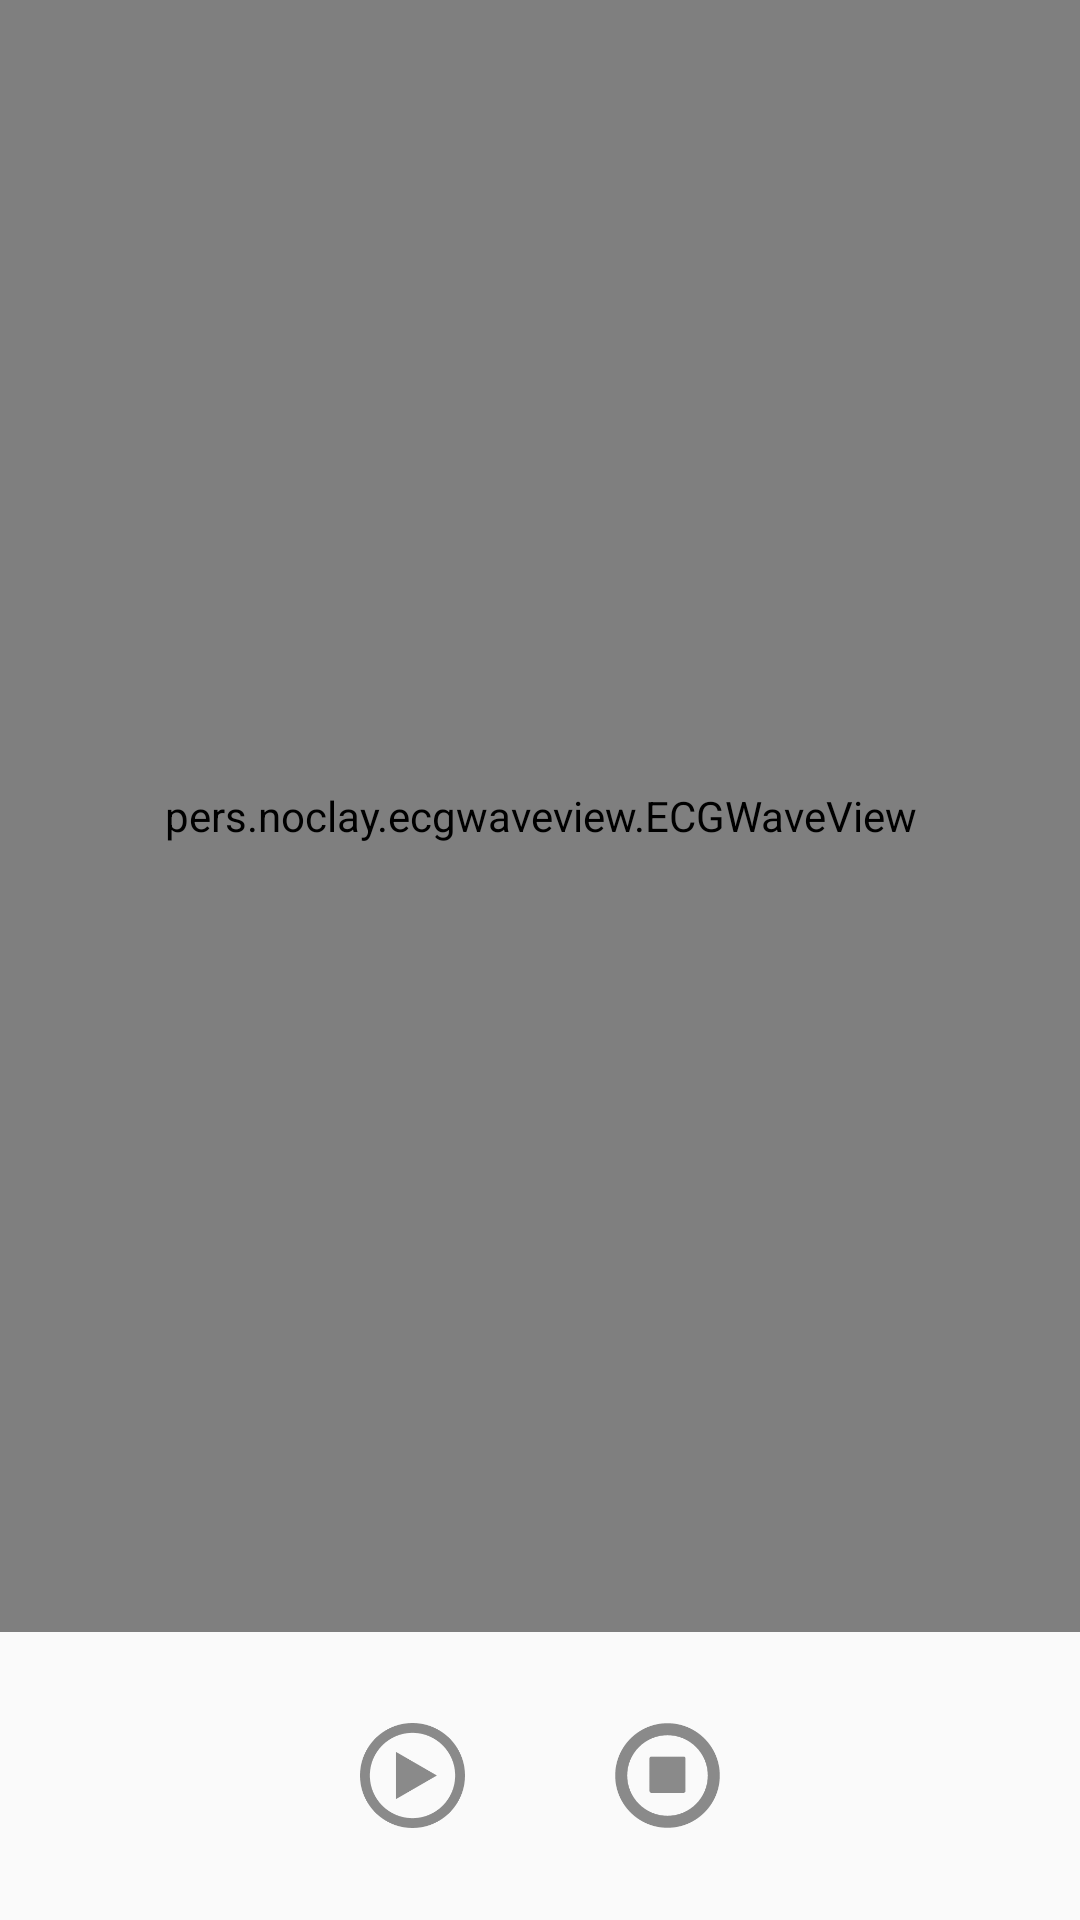

Reconstruct the res/layout file that produces this screen, plus the resources it refers to.
<!-- AndroidManifest.xml: application theme AppTheme -->
<!-- res/layout/activity_demo_ecgwaves_view.xml -->
<?xml version="1.0" encoding="utf-8"?>
<LinearLayout xmlns:android="http://schemas.android.com/apk/res/android"
    xmlns:app="http://schemas.android.com/apk/res-auto"
    android:orientation="vertical"
    android:weightSum="10"
    android:layout_width="match_parent"
    android:layout_height="match_parent">
    <pers.example.ecgwaveview.ECGWaveView
        android:id="@+id/heartWaves"
        app:tableLineColor="#ff0000"
        app:xyTextColor="#000"
        app:wavesLineColor="#000"
        app:dataHZ="333"
        app:refreshHZ="20"
        app:mTimeCount="2.0"
        app:xGridNum="25"
        app:xyTextSize="20"
        android:layout_weight="8.5"
        android:layout_width="match_parent"
        android:layout_height="0dp" />
    <LinearLayout
        android:layout_weight="1.5"
        android:layout_width="match_parent"
        android:gravity="center"
        android:orientation="horizontal"
        android:layout_height="0dp">
        <ImageView
            android:id="@+id/startBt"
            android:layout_marginRight="25dp"
            android:src="@drawable/start"
            android:layout_width="35dp"
            android:layout_height="35dp" />
        <ImageView
            android:id="@+id/stopBt"
            android:layout_marginLeft="25dp"
            android:src="@drawable/stop"
            android:layout_width="35dp"
            android:layout_height="35dp" />
    </LinearLayout>
</LinearLayout>
<!-- resources referenced by this layout -->
<resources>
  <!-- drawable start: png bitmap (drawable, 6050 bytes) -->
  <!-- drawable stop: png bitmap (drawable, 5345 bytes) -->
  <style name="AppTheme" parent="Theme.AppCompat.Light.DarkActionBar">
          
          <item name="colorPrimary">@color/colorPrimary</item>
          <item name="colorPrimaryDark">@color/colorPrimaryDark</item>
          <item name="colorAccent">@color/colorAccent</item>
      </style>
  <color name="colorPrimary">#00BCD4</color>
  <color name="colorPrimaryDark">#0097A7</color>
  <color name="colorAccent">#448AFF</color>
</resources>
